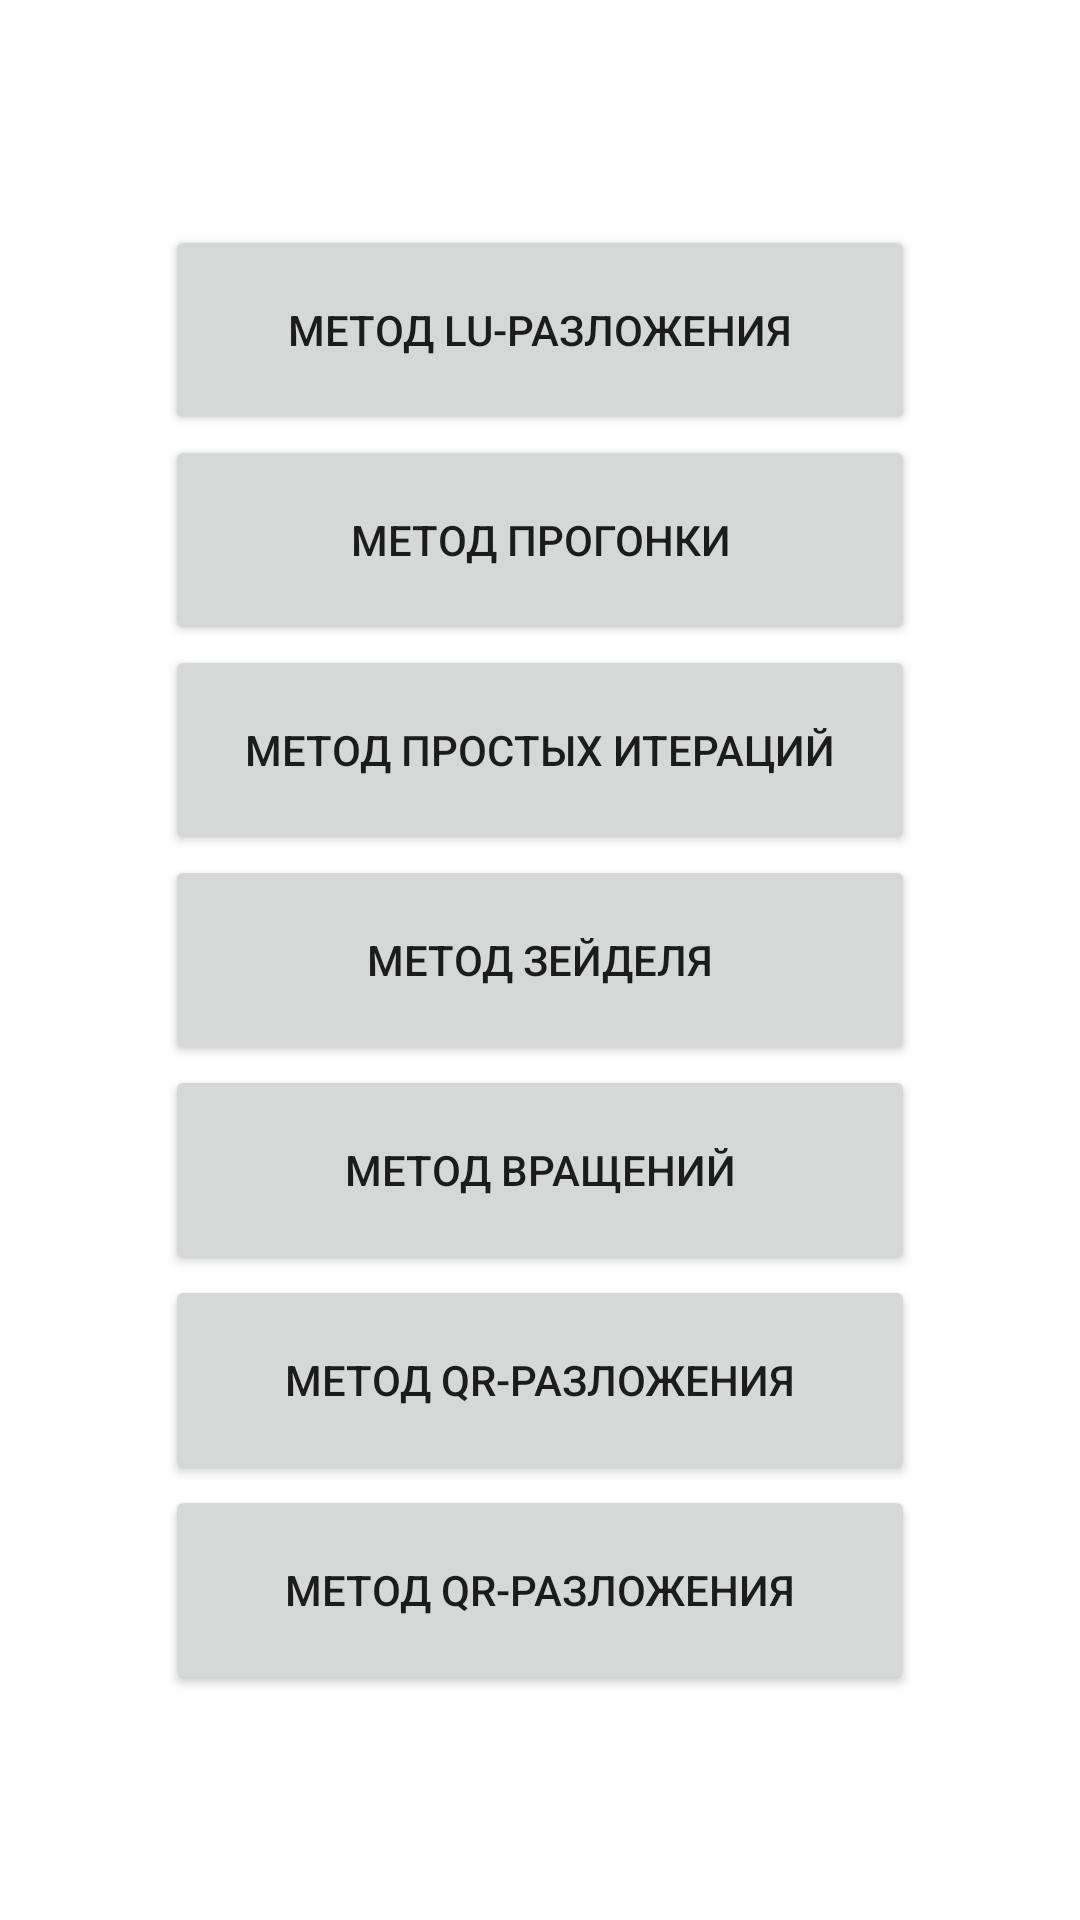

Android layout source for this screen:
<!-- AndroidManifest.xml: application theme Theme.NM_Lab1 -->
<!-- res/layout/activity_main.xml -->
<?xml version="1.0" encoding="utf-8"?>
<androidx.constraintlayout.widget.ConstraintLayout xmlns:android="http://schemas.android.com/apk/res/android"
    xmlns:app="http://schemas.android.com/apk/res-auto"
    xmlns:tools="http://schemas.android.com/tools"
    android:layout_width="match_parent"
    android:layout_height="match_parent"
    tools:context=".MainActivity">

    <LinearLayout
        android:layout_width="match_parent"
        android:layout_height="match_parent"
        android:orientation="vertical"
        android:gravity="center">

        <Button
            android:id="@+id/btn_lu"
            android:text="@string/lu_solve_method"
            android:layout_width="@dimen/button_length"
            android:layout_height="@dimen/button_height"/>

        <Button
            android:id="@+id/btn_tridiagonal"
            android:text="@string/tridiagonal_solve_method"
            android:layout_width="@dimen/button_length"
            android:layout_height="@dimen/button_height"/>

        <Button
            android:id="@+id/btn_mfi"
            android:text="@string/fpi_sovle_method"
            android:layout_width="@dimen/button_length"
            android:layout_height="@dimen/button_height"/>

        <Button
            android:id="@+id/btn_seidel"
            android:text="@string/seidel_solve_method"
            android:layout_width="@dimen/button_length"
            android:layout_height="@dimen/button_height"/>

        <Button
            android:id="@+id/btn_jacobi"
            android:text="@string/jacobi_method"
            android:layout_width="@dimen/button_length"
            android:layout_height="@dimen/button_height"/>

        <Button
            android:id="@+id/btn_qr"
            android:text="@string/qr_method"
            android:layout_width="@dimen/button_length"
            android:layout_height="@dimen/button_height"/>

        <Button
            android:id="@+id/btn"
            android:text="@string/qr_method"
            android:layout_width="@dimen/button_length"
            android:layout_height="@dimen/button_height"/>

    </LinearLayout>

</androidx.constraintlayout.widget.ConstraintLayout>
<!-- resources referenced by this layout -->
<resources>
  <dimen name="button_height">70sp</dimen>
  <dimen name="button_length">250sp</dimen>
  <string name="fpi_sovle_method">Метод простых итераций</string>
  <string name="jacobi_method">Метод вращений</string>
  <string name="lu_solve_method">Метод LU-разложения</string>
  <string name="qr_method">Метод QR-разложения</string>
  <string name="seidel_solve_method">Метод Зейделя</string>
  <string name="tridiagonal_solve_method">Метод прогонки</string>
  <style name="Theme.NM_Lab1" parent="Theme.MaterialComponents.DayNight.NoActionBar">
          
          <item name="colorPrimary">@color/black</item>
          <item name="colorPrimaryVariant">@color/black</item>
          <item name="colorOnPrimary">@color/white</item>
          
          <item name="colorSecondary">@color/teal_200</item>
          <item name="colorSecondaryVariant">@color/teal_700</item>
          <item name="colorOnSecondary">@color/black</item>
          
          <item name="android:statusBarColor" tools:targetApi="l">?attr/colorPrimaryVariant</item>
          
      </style>
  <!-- not gathered from this repository: default colours our renderer supplied (Android Studio template values) -->
  <color name="teal_200">#FF03DAC5</color>
  <color name="teal_700">#FF018786</color>
  <color name="black">#FF000000</color>
  <color name="white">#FFFFFFFF</color>
</resources>
